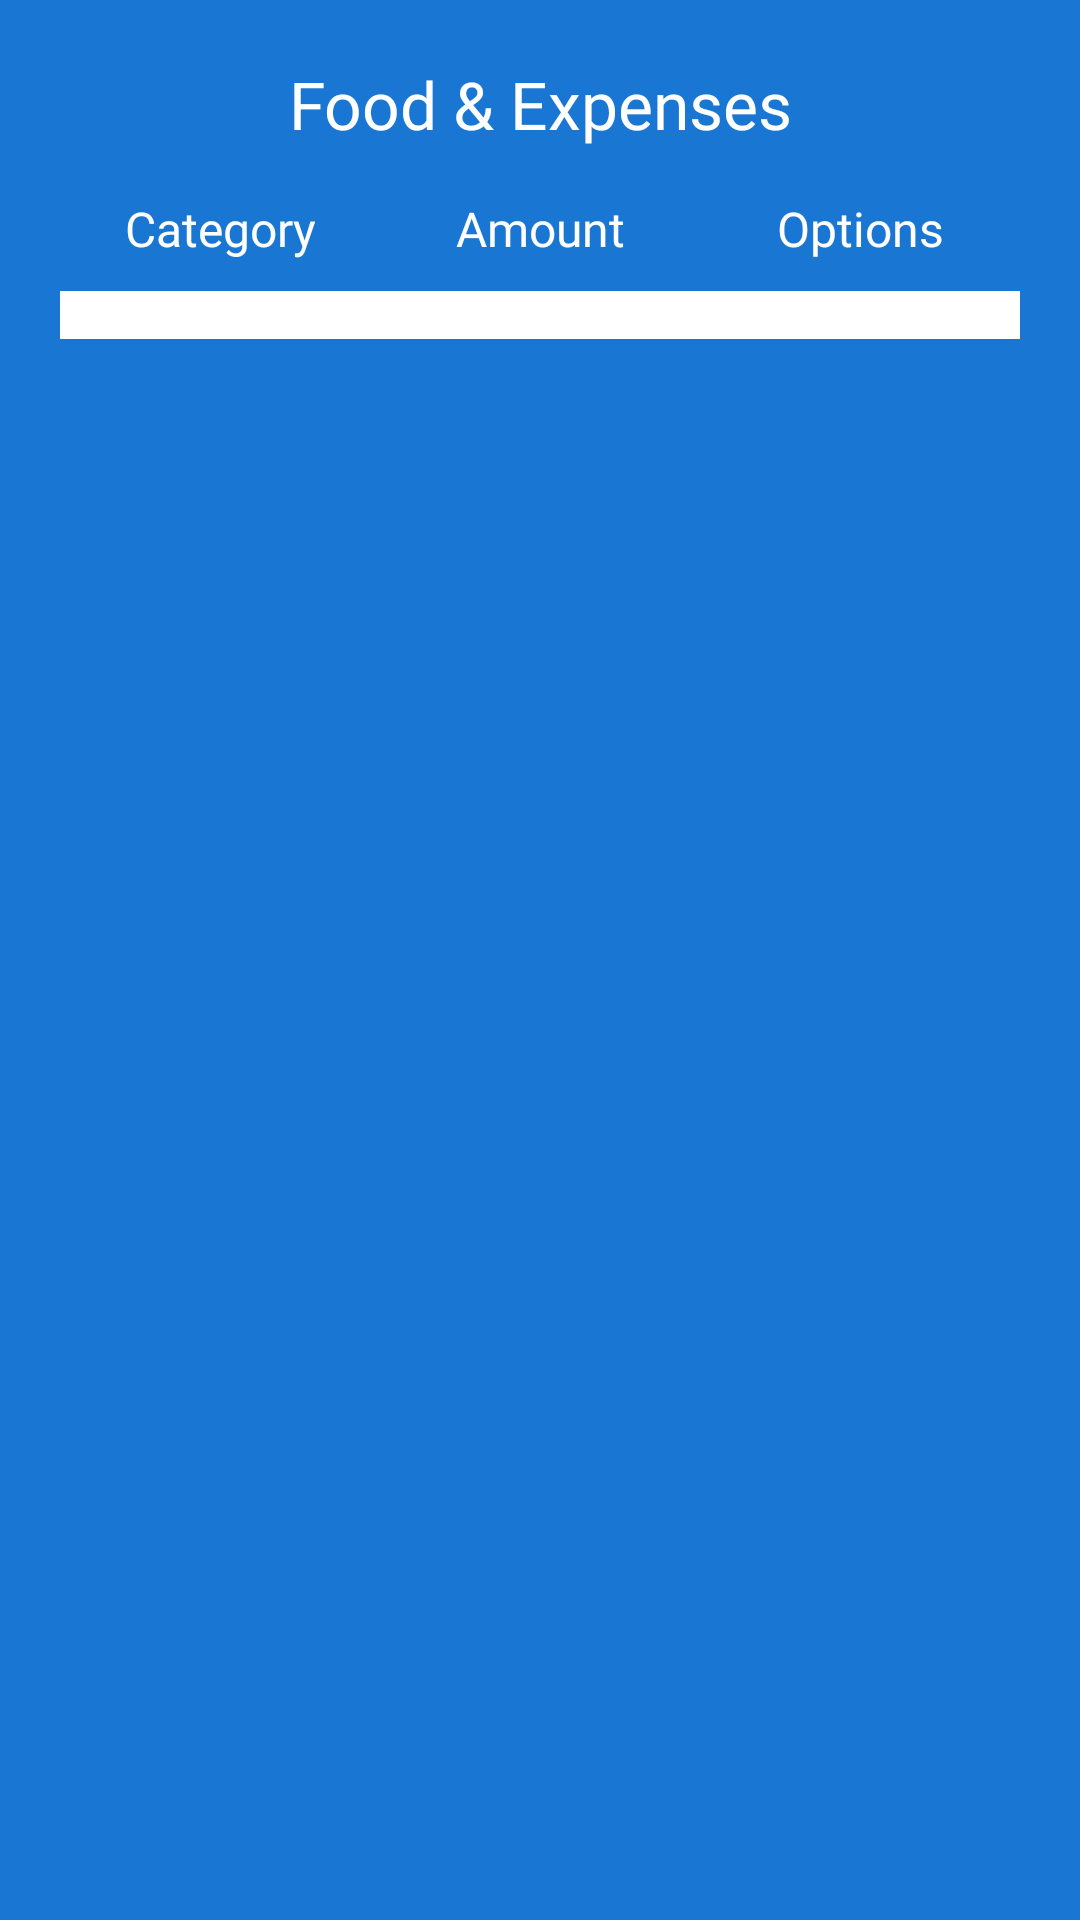

Android layout source for this screen:
<!-- AndroidManifest.xml: application theme Theme.PrietoFinanceX -->
<!-- res/layout/expense_dialog.xml -->
<?xml version="1.0" encoding="utf-8"?>
<LinearLayout xmlns:android="http://schemas.android.com/apk/res/android"
    android:layout_width="match_parent"
    android:layout_height="wrap_content"
    android:orientation="vertical"
    android:background="@color/blue_primary"
    android:padding="20dp"
    android:elevation="4dp"
    android:clipToPadding="false">

    <TextView
        android:id="@+id/tvDialogTitle"
        android:layout_width="match_parent"
        android:layout_height="wrap_content"
        android:fontFamily="@font/poppins_bold"
        android:text="Food &amp; Expenses"
        android:textColor="@android:color/white"
        android:textSize="22sp"
        android:gravity="center"
        android:layout_marginBottom="16dp" />

    <LinearLayout
        android:layout_width="match_parent"
        android:layout_height="wrap_content"
        android:orientation="horizontal"
        android:layout_marginBottom="10dp"
        android:weightSum="3">

        <TextView
            android:layout_width="0dp"
            android:layout_height="wrap_content"
            android:layout_weight="1"
            android:fontFamily="@font/poppins_semi_bold"
            android:gravity="center"
            android:text="Category"
            android:textColor="@android:color/white"
            android:textSize="16sp" />

        <TextView
            android:layout_width="0dp"
            android:layout_height="wrap_content"
            android:layout_weight="1"
            android:fontFamily="@font/poppins_semi_bold"
            android:gravity="center"
            android:text="Amount"
            android:textColor="@android:color/white"
            android:textSize="16sp" />

        <TextView
            android:layout_width="0dp"
            android:layout_height="wrap_content"
            android:layout_weight="1"
            android:fontFamily="@font/poppins_semi_bold"
            android:gravity="center"
            android:text="Options"
            android:textColor="@android:color/white"
            android:textSize="16sp" />
    </LinearLayout>

    <androidx.recyclerview.widget.RecyclerView
        android:id="@+id/rvExpenses"
        android:layout_width="match_parent"
        android:layout_height="wrap_content"
        android:background="@android:color/white"
        android:padding="8dp"
        android:layout_marginBottom="8dp"
        android:clipToPadding="false"
        android:overScrollMode="never" />
</LinearLayout>
<!-- resources referenced by this layout -->
<resources>
  <color name="blue_primary">#1976D2</color>
  <style name="Theme.PrietoFinanceX" parent="Theme.MaterialComponents.DayNight.NoActionBar" />
</resources>
